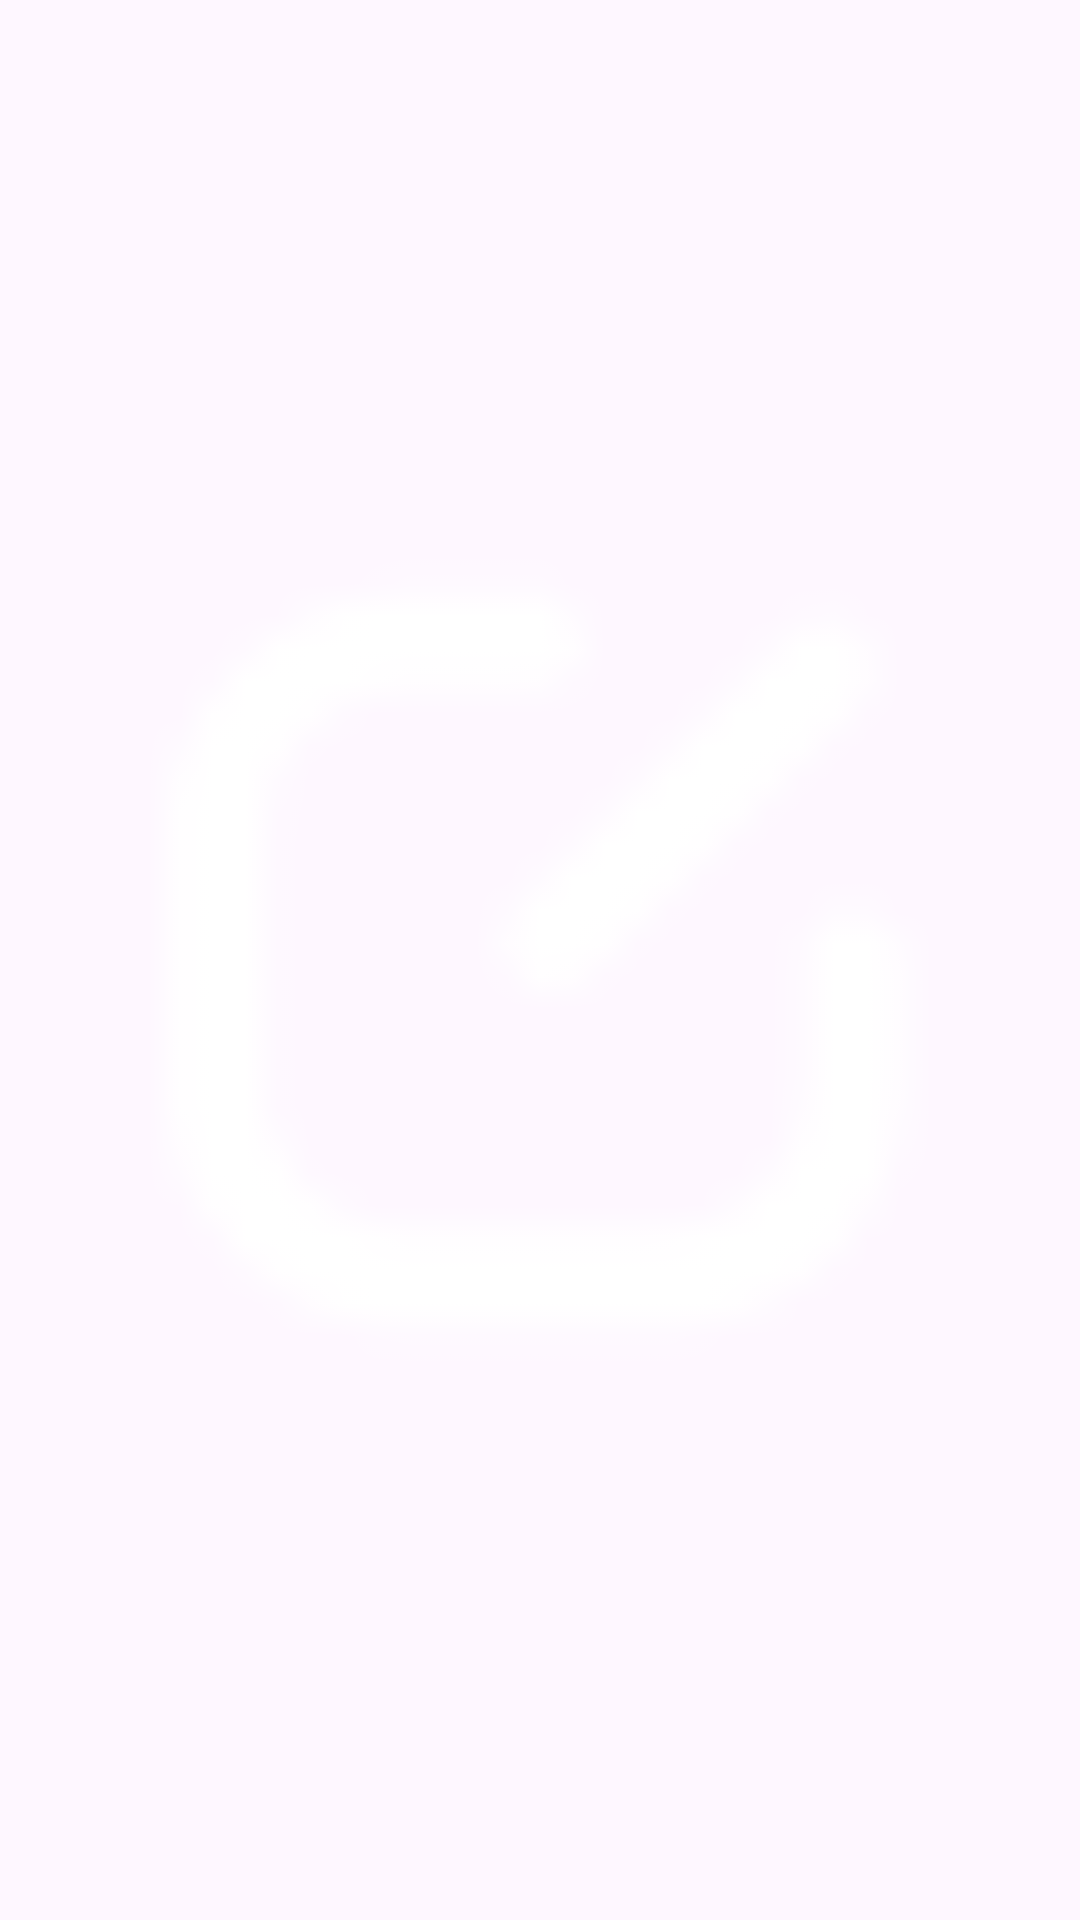

This screen was rendered from an Android layout file. Write that file and the resources it references.
<!-- AndroidManifest.xml: application theme Theme.Frenz -->
<!-- res/layout/menu_item_write.xml -->
<ImageView xmlns:android="http://schemas.android.com/apk/res/android"
    android:id="@+id/action_add_post"
    android:layout_width="wrap_content"
    android:layout_height="wrap_content"
    android:src="@drawable/write"
    android:contentDescription="@string/write" />
<!-- resources referenced by this layout -->
<resources>
  <!-- drawable write: png bitmap (drawable, 457 bytes) -->
  <string name="write">Write</string>
  <style name="Theme.Frenz" parent="Base.Theme.Frenz" />
  <style name="Base.Theme.Frenz" parent="Theme.Material3.DayNight.NoActionBar">
          
          
          <item name="colorPrimary">@color/confirm_enable</item>
          <item name="colorPrimaryDark">@color/black</item>
  
          
          <item name="colorAccent">@color/confirm_enable</item>
      </style>
  <color name="confirm_enable">#3E76EE</color>
  <color name="black">#FF000000</color>
</resources>
